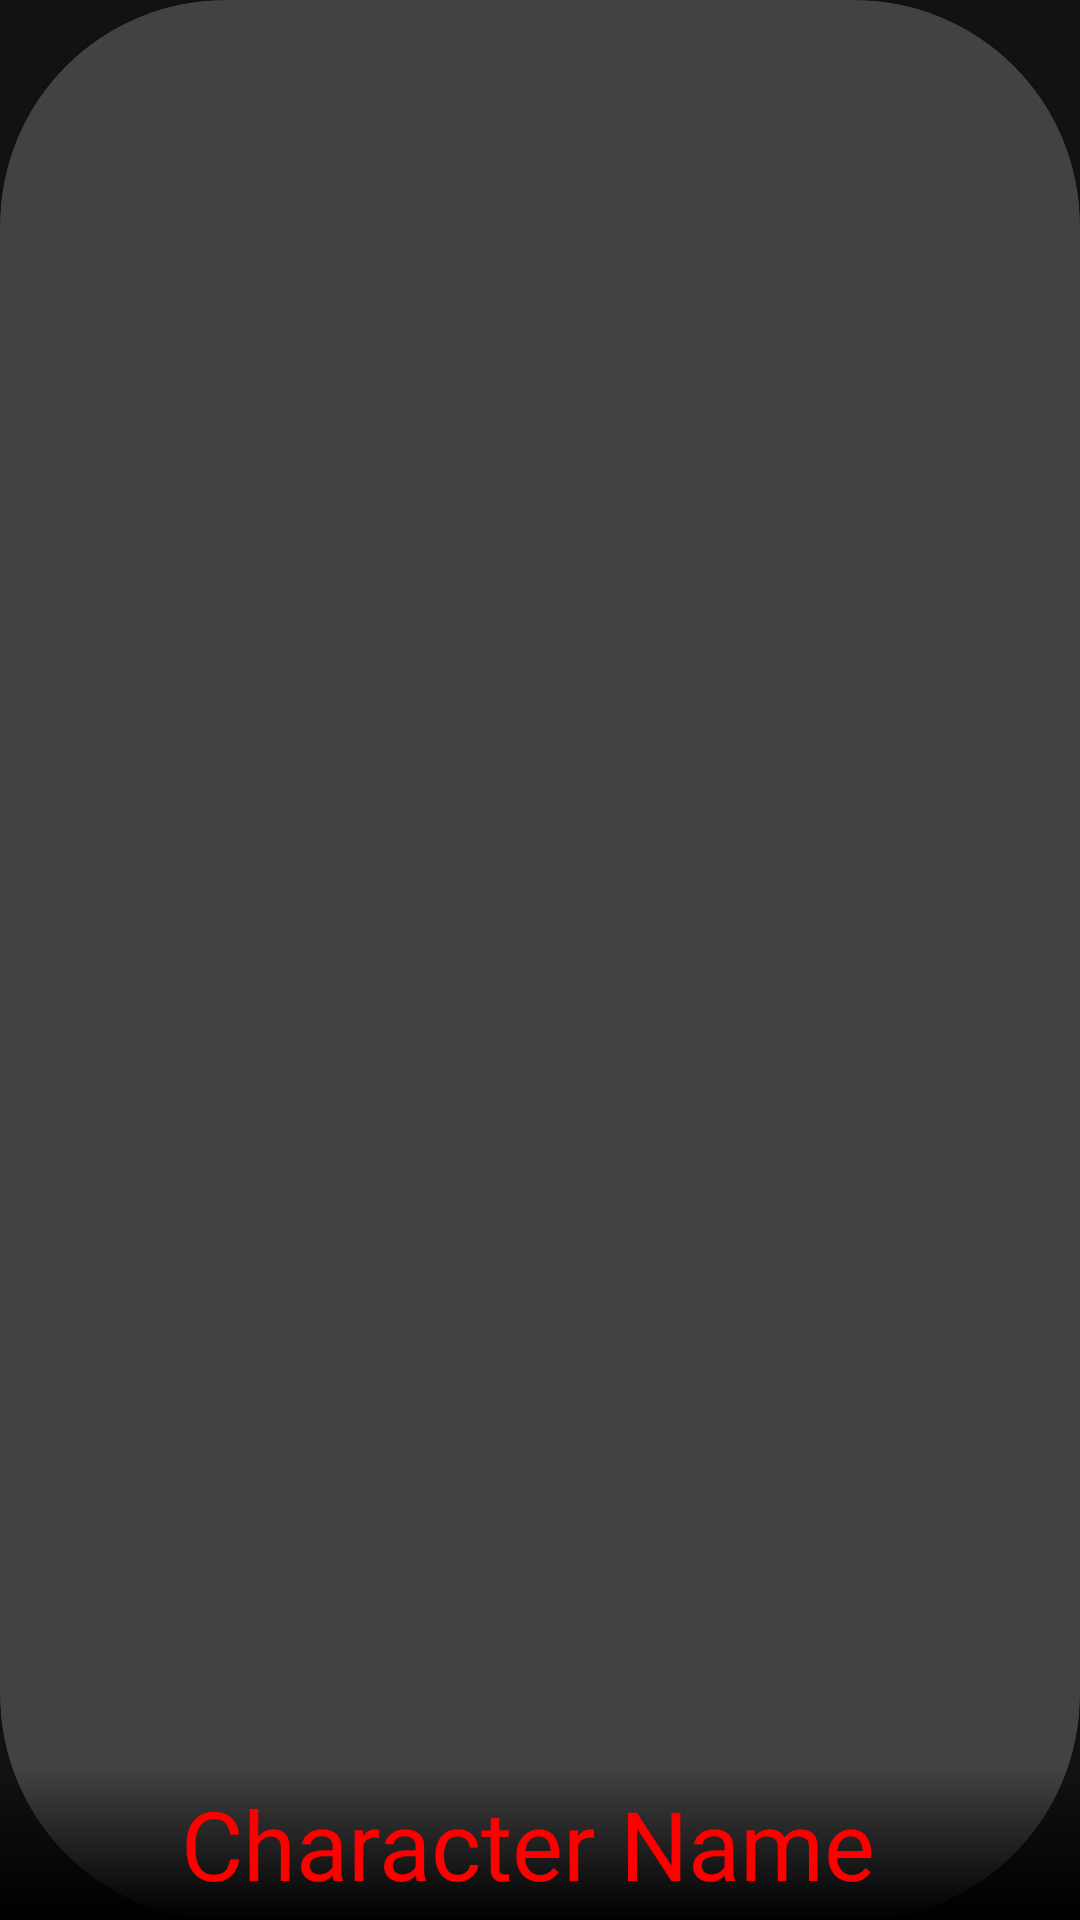

Reconstruct the res/layout file that produces this screen, plus the resources it refers to.
<!-- AndroidManifest.xml: application theme AppTheme -->
<!-- res/layout/circle_recycler_item.xml -->
<?xml version="1.0" encoding="utf-8"?>
<layout xmlns:android="http://schemas.android.com/apk/res/android"
    xmlns:app="http://schemas.android.com/apk/res-auto">

    <androidx.constraintlayout.widget.ConstraintLayout
        android:layout_width="125dp"
        android:layout_height="125dp"
        android:layout_margin="4dp">

        <androidx.cardview.widget.CardView
            android:id="@+id/cardView"
            android:layout_width="0dp"
            android:layout_height="0dp"
            android:layout_centerHorizontal="true"
            android:layout_centerVertical="true"
            android:elevation="4dp"
            app:cardCornerRadius="75dp"
            app:layout_constraintBottom_toBottomOf="parent"
            app:layout_constraintEnd_toEndOf="parent"
            app:layout_constraintStart_toStartOf="parent"
            app:layout_constraintTop_toTopOf="parent">

            <androidx.constraintlayout.widget.ConstraintLayout
                android:layout_width="match_parent"
                android:layout_height="match_parent">

                <ImageView
                    android:id="@+id/circleRecyclerImage"
                    android:layout_width="wrap_content"
                    android:layout_height="wrap_content"
                    android:scaleType="centerCrop"
                    android:src="@drawable/standard_medium"
                    app:layout_constraintBottom_toBottomOf="parent"
                    app:layout_constraintEnd_toEndOf="parent"
                    app:layout_constraintStart_toStartOf="parent"
                    app:layout_constraintTop_toTopOf="parent" />

            </androidx.constraintlayout.widget.ConstraintLayout>
        </androidx.cardview.widget.CardView>

        <TextView
            android:id="@+id/circleRecyclerText"
            android:layout_width="match_parent"
            android:layout_height="wrap_content"
            android:layout_marginBottom="0dp"
            android:background="@drawable/main_image_gradient"
            android:elevation="6dp"
            android:fontFamily="@font/marvel_font"
            android:gravity="center"
            android:maxLength="15"
            android:padding="4dp"
            android:text="Character Name Placeholder"
            android:textColor="@color/colorPrimary"
            android:textSize="32sp"
            app:layout_constraintBottom_toBottomOf="parent"
            app:layout_constraintEnd_toEndOf="parent"
            app:layout_constraintStart_toStartOf="parent" />

    </androidx.constraintlayout.widget.ConstraintLayout>

</layout>
<!-- resources referenced by this layout -->
<resources>
  <color name="colorPrimary">#FF0000</color>
  <!-- drawable main_image_gradient (drawable) -->
  <?xml version="1.0" encoding="utf-8"?>
  <selector xmlns:android="http://schemas.android.com/apk/res/android">
  
      <item >
          <shape android:shape="rectangle" >
              <gradient android:angle="-90" android:startColor="@color/colorTransparent" android:endColor="@color/colorPrimaryDark" />
          </shape>
      </item>
  </selector>
  <style name="AppTheme" parent="Theme.MaterialComponents.NoActionBar">
          
          <item name="colorPrimary">@color/colorPrimary</item>
          <item name="colorPrimaryDark">@color/colorPrimaryDark</item>
          <item name="colorAccent">@color/colorAccent</item>
          <item name="android:windowTranslucentStatus">true</item>
          <item name="windowNoTitle">true</item>
      </style>
  <color name="colorTransparent">#00000000</color>
  <color name="colorPrimaryDark">#000000</color>
  <color name="colorAccent">#FFFFFF</color>
</resources>
